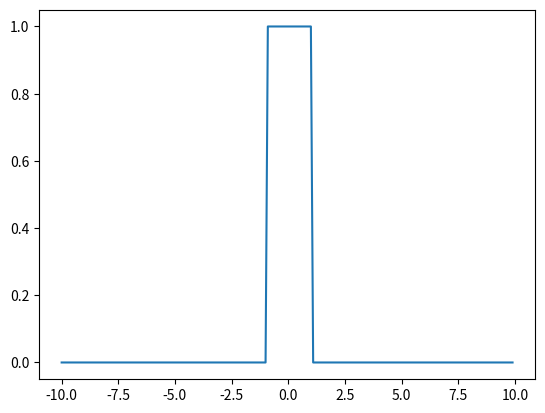

This figure's Python source:
import matplotlib.pylab as plt  # 绘制图形
import numpy as np

t = np.arange(-10.0, 10.0, 0.1)
'''定义门函数'''
# 方法1
x1 = np.heaviside(t + 1, 1) - np.heaviside(t - 1, 1)
# 方法2
x2 = np.piecewise(t, [t >= -1, t > 1], [1, 0, 0])

'''波形图'''
plt.plot(t, x1)  # 可自行选择绘制x1或x2
plt.show()
